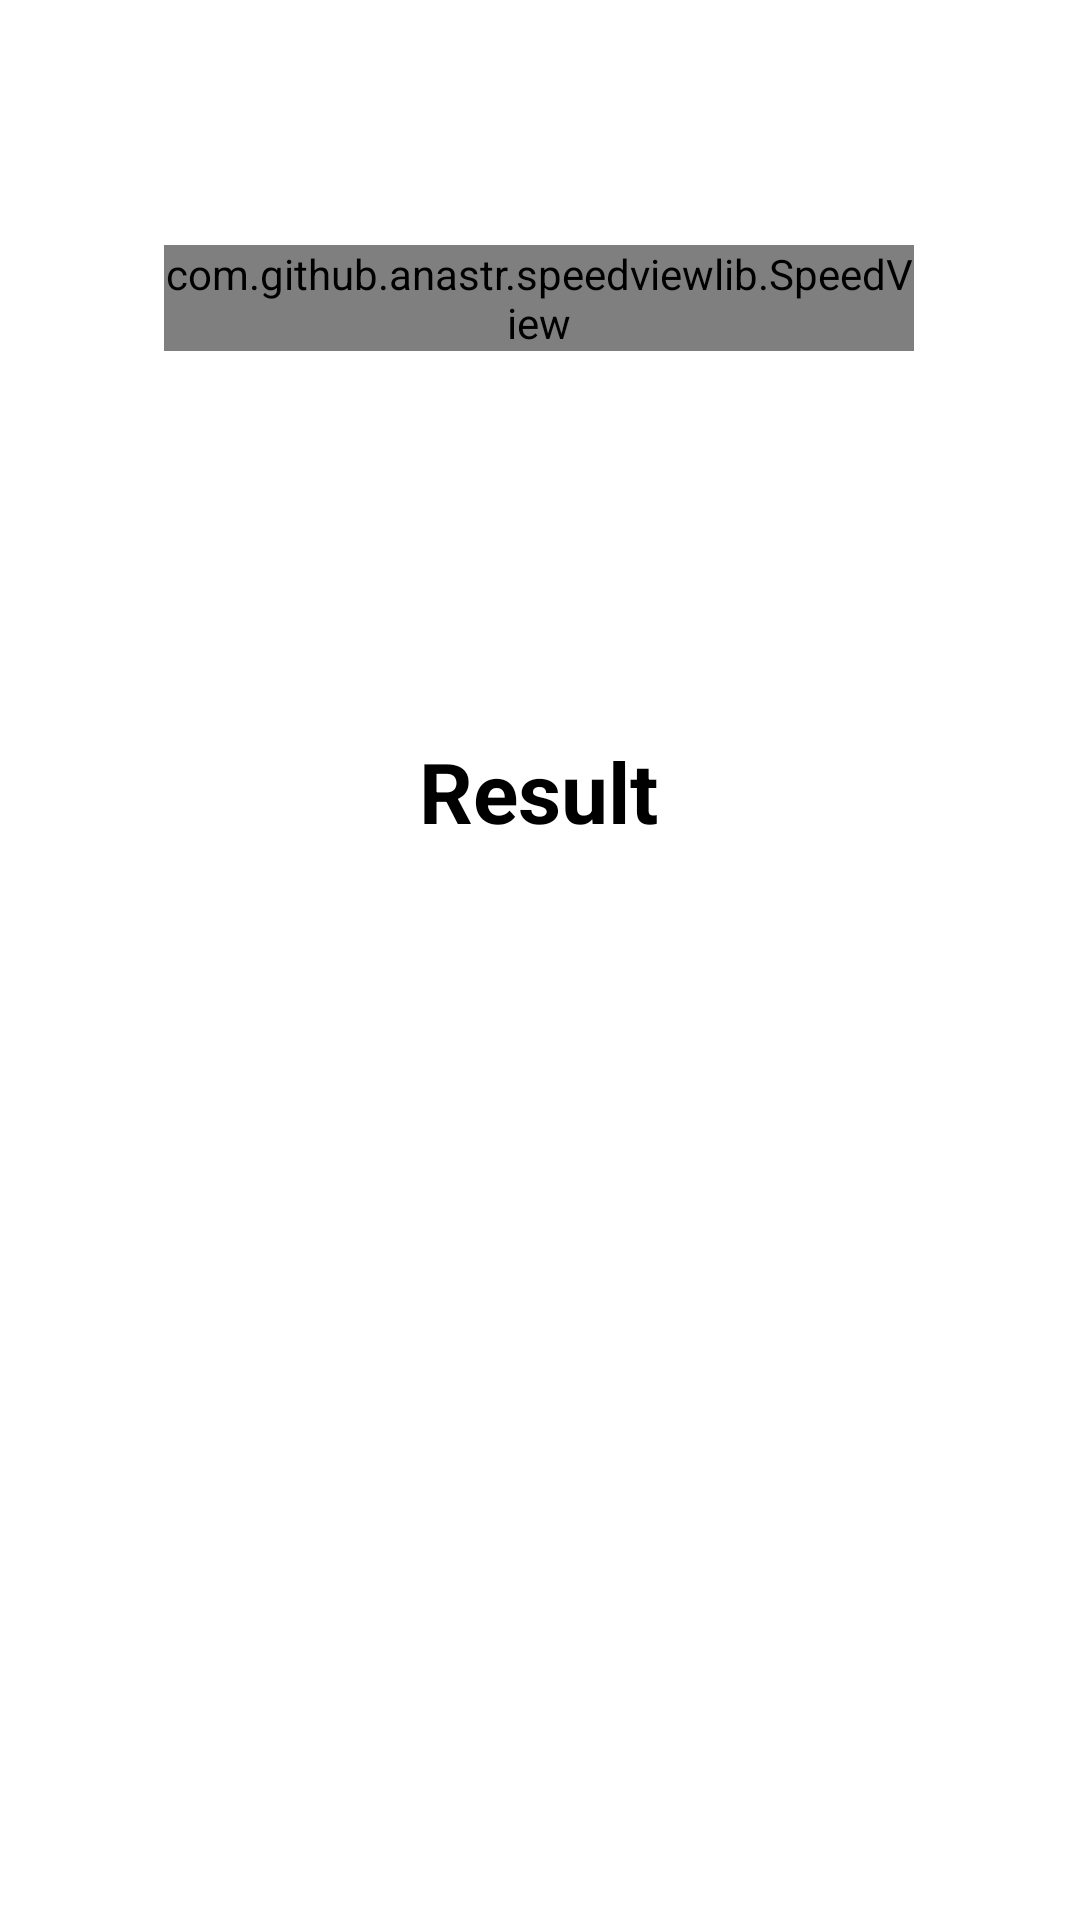

Here is an Android app screen rendered from its layout file. Give the layout XML and the strings, colors and styles it references.
<!-- AndroidManifest.xml: application theme Theme.BygBrains -->
<!-- res/layout/activity_result_page_anger.xml -->
<?xml version="1.0" encoding="utf-8"?>
<androidx.constraintlayout.widget.ConstraintLayout xmlns:android="http://schemas.android.com/apk/res/android"
    xmlns:app="http://schemas.android.com/apk/res-auto"
    xmlns:tools="http://schemas.android.com/tools"
    android:layout_width="match_parent"
    android:layout_height="match_parent"
    tools:context=".anxiety.ResultPageDisorders">

    <com.github.anastr.speedviewlib.SpeedView
        android:id="@+id/speedView"
        android:layout_width="250dp"
        android:layout_height="wrap_content"
        app:backgroundCircleColor="#212121"
        app:centerCircleColor="#b2f941ff"
        app:highSpeedColor="#ec2f33"
        app:indicatorColor="#2b38e6"
        app:layout_constraintBottom_toBottomOf="parent"
        app:layout_constraintEnd_toEndOf="parent"
        app:layout_constraintHorizontal_bias="0.496"
        app:layout_constraintStart_toStartOf="parent"
        app:layout_constraintTop_toTopOf="parent"
        app:layout_constraintVertical_bias="0.135"
        app:lowSpeedColor="#58ed21"
        app:markColor="@color/black"
        app:maxSpeed="36"
        app:mediumSpeedColor="#edd029"
        app:speedTextColor="#000000"
        app:speedTextSize="28sp"
        app:speedometerWidth="35dp"
        app:textColor="#e23900"
        app:unit=" unit"
        app:withBackgroundCircle="false"
        app:withTremble="false" />

    <TextView
        android:id="@+id/result"
        android:layout_width="wrap_content"
        android:layout_height="wrap_content"
        android:layout_marginTop="128dp"
        android:gravity="center"
        android:text="Result"
        android:textColor="@color/black"
        android:textSize="28sp"
        android:textStyle="bold"
        app:layout_constraintEnd_toEndOf="parent"
        app:layout_constraintHorizontal_bias="0.498"
        app:layout_constraintStart_toStartOf="parent"
        app:layout_constraintTop_toBottomOf="@+id/speedView" />

</androidx.constraintlayout.widget.ConstraintLayout>
<!-- resources referenced by this layout -->
<resources>
  <color name="black">#FF000000</color>
  <style name="Theme.BygBrains" parent="Theme.MaterialComponents.DayNight.NoActionBar">
          
          <item name="colorPrimary">@color/purple_500</item>
          <item name="colorPrimaryVariant">@color/purple_700</item>
          <item name="colorOnPrimary">@color/white</item>
          
          <item name="colorSecondary">@color/teal_200</item>
          <item name="colorSecondaryVariant">@color/teal_700</item>
          <item name="colorOnSecondary">@color/black</item>
          
          <item name="android:statusBarColor" tools:targetApi="l">?attr/colorPrimaryVariant</item>
          
      </style>
  <color name="purple_500">#FF6200EE</color>
  <color name="purple_700">#FF3700B3</color>
  <color name="white">#FFFFFFFF</color>
  <color name="teal_200">#FF03DAC5</color>
  <color name="teal_700">#FF018786</color>
</resources>
